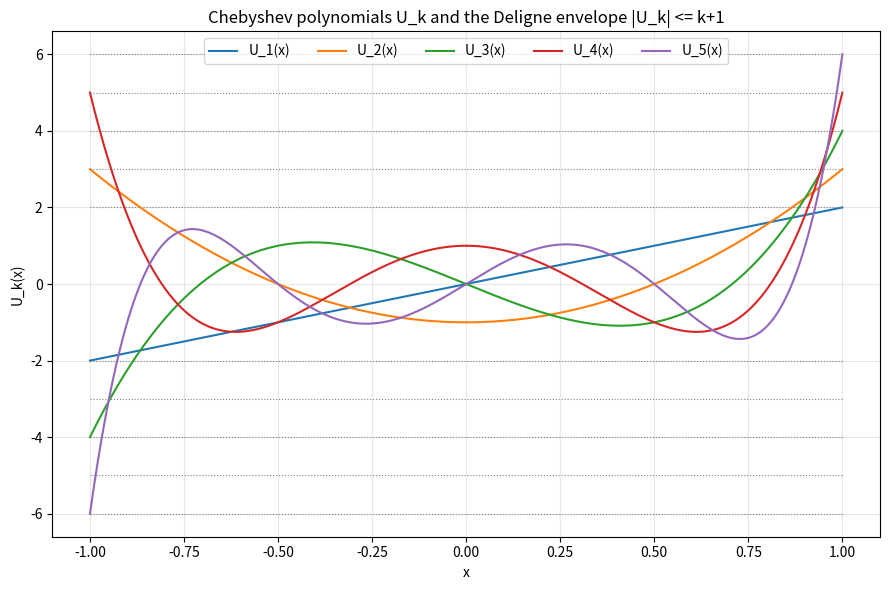

This figure's Python source:
"""Plot Chebyshev polynomials U_k on [-1,1] against the Deligne envelope +/-(k+1)."""
import numpy as np
import matplotlib.pyplot as plt

def cheb_U(k: int, x: np.ndarray) -> np.ndarray:
    u_prev, u_curr = np.ones_like(x), 2.0 * x
    if k == 0:
        return u_prev
    if k == 1:
        return u_curr
    for _ in range(2, k + 1):
        u_prev, u_curr = u_curr, 2.0 * x * u_curr - u_prev
    return u_curr

x = np.linspace(-1, 1, 800)
fig, ax = plt.subplots(figsize=(9, 6))
for k in range(1, 6):
    ax.plot(x, cheb_U(k, x), label=f"U_{k}(x)")
    ax.hlines([k + 1, -(k + 1)], -1, 1, colors="gray", linestyles=":", linewidth=0.8)
ax.set_title("Chebyshev polynomials U_k and the Deligne envelope |U_k| <= k+1")
ax.set_xlabel("x"); ax.set_ylabel("U_k(x)")
ax.legend(loc="upper center", ncol=5)
ax.grid(True, alpha=0.3)
plt.tight_layout()
plt.savefig("chebyshev_envelope.png", dpi=150)
print("wrote chebyshev_envelope.png")
